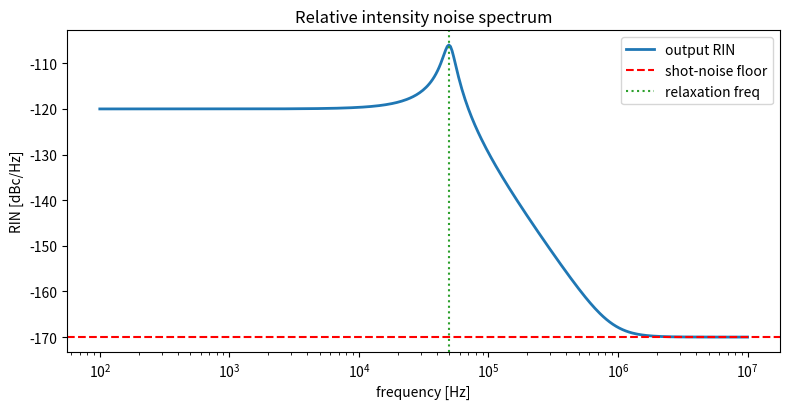

Source code (Python):
#!/usr/bin/env python3
"""
================================================================================
noise.py  -  relative intensity noise (RIN) & shot-noise floor
================================================================================
The paper's 1.1% RMS energy stability (and jitter.py, sensitivity.py) all live
on top of a deeper question: what is the FUNDAMENTAL noise floor, and how does
pump noise transfer to the output? Every laser has:
  * a SHOT-NOISE floor set by photon statistics (sqrt(N)/N),
  * technical RIN from pump-current ripple and vibration, and
  * a pump-to-output transfer that the relaxation-oscillation resonance can
    AMPLIFY noise near its resonant frequency.
This module models the RIN spectrum, the shot-noise limit, and how pump RIN maps
to output RIN through the laser's transfer function.

Model
-----
  Shot-noise RIN:  RIN_shot = 1 / N_photons  (per Hz, white)
  Pump transfer:   |H(f)|^2 with a relaxation-oscillation peak at f_relax
  Output RIN(f) = pump_RIN * |H(f)|^2 + shot-noise floor

Reports the shot-noise floor, integrated RMS, and the resonant amplification.

Run:
    python noise.py
    python noise.py --pump-rin-db -120 --f-relax-khz 50
================================================================================
"""
from __future__ import annotations

import argparse
from dataclasses import dataclass

import numpy as np

try:
    import matplotlib.pyplot as plt
    _HAVE_MPL = True
except Exception:
    _HAVE_MPL = False


@dataclass
class NoiseModel:
    photons_per_pulse: float = 1e17
    pump_rin_dbc_hz: float = -120.0     # pump relative intensity noise [dBc/Hz]
    f_relax_khz: float = 50.0           # relaxation-oscillation frequency
    damping: float = 0.1                # resonance damping ratio

    def shot_noise_rin(self) -> float:
        """White shot-noise RIN level [1/Hz]."""
        return 1.0 / self.photons_per_pulse

    def transfer(self, f_hz):
        """Pump-to-output transfer |H(f)|^2 with relaxation resonance."""
        f0 = self.f_relax_khz * 1e3
        x = f_hz / f0
        return 1.0 / ((1 - x ** 2) ** 2 + (2 * self.damping * x) ** 2)

    def output_rin(self, f_hz):
        pump_lin = 10 ** (self.pump_rin_dbc_hz / 10.0)
        return pump_lin * self.transfer(f_hz) + self.shot_noise_rin()

    def peak_amplification_dB(self) -> float:
        return 10 * np.log10(self.transfer(self.f_relax_khz * 1e3))


def main():
    ap = argparse.ArgumentParser(description="Laser RIN / noise model")
    ap.add_argument("--pump-rin-db", type=float, default=-120.0)
    ap.add_argument("--f-relax-khz", type=float, default=50.0)
    args = ap.parse_args()

    nm = NoiseModel(pump_rin_dbc_hz=args.pump_rin_db, f_relax_khz=args.f_relax_khz)
    shot = nm.shot_noise_rin()

    print("=" * 60)
    print(" Laser intensity noise (RIN)")
    print("=" * 60)
    print(f"  photons / pulse     : {nm.photons_per_pulse:.1e}")
    print(f"  shot-noise RIN      : {10*np.log10(shot):.1f} dBc/Hz (white floor)")
    print(f"  pump RIN            : {args.pump_rin_db:.0f} dBc/Hz")
    print(f"  relaxation freq     : {args.f_relax_khz:.0f} kHz")
    print(f"  resonant amplification: {nm.peak_amplification_dB():.1f} dB at f_relax")
    print("=" * 60)
    print("  Pump noise near the relaxation resonance is amplified onto output.")
    print("=" * 60)

    if _HAVE_MPL:
        f = np.logspace(2, 7, 400)
        rin = [10 * np.log10(nm.output_rin(ff)) for ff in f]
        plt.figure(figsize=(8, 4.2))
        plt.semilogx(f, rin, lw=2, label="output RIN")
        plt.axhline(10 * np.log10(shot), color="r", ls="--", label="shot-noise floor")
        plt.axvline(args.f_relax_khz * 1e3, color="tab:green", ls=":", label="relaxation freq")
        plt.xlabel("frequency [Hz]"); plt.ylabel("RIN [dBc/Hz]")
        plt.title("Relative intensity noise spectrum")
        plt.legend(); plt.tight_layout(); plt.savefig("noise.png", dpi=130)
        print("Saved -> noise.png")
        plt.show()


if __name__ == "__main__":
    main()
